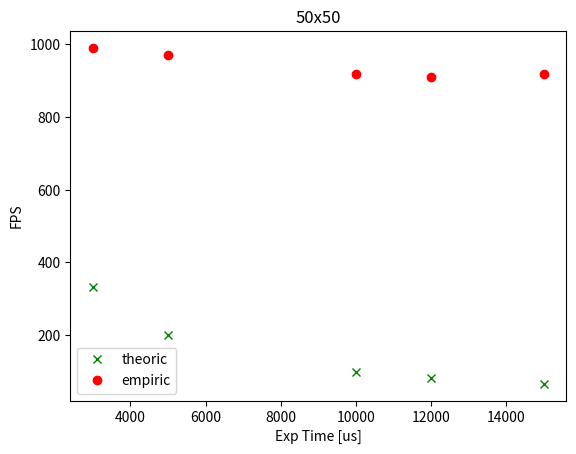

The script that saved this image:
from datetime import datetime
import matplotlib.pyplot as plt
import numpy
from matplotlib import dates
from pylab import legend


time_x = [3000,5000,10000,12000,15000]
fps_t = []
fps_e = []

#120x120
#fps_t.append(333.333)
#fps_e.append(487.805)
#fps_t.append(200.000)
#fps_e.append(478.469)
#fps_t.append(100.000)
#fps_e.append(414.938)
#fps_t.append(83.333)
#fps_e.append(438.596)
#fps_t.append(66.667)
#fps_e.append(452.489)

#100x100
#fps_t.append(333.333)
#fps_e.append(606.061)
#fps_t.append(200.000)
#fps_e.append(595.238)
#fps_t.append(100.000)
#fps_e.append(662.252)
#fps_t.append(83.333)
#fps_e.append(606.061)
#fps_t.append(66.667)
#fps_e.append(613.497)

#50x50    
fps_t.append(333.333)
fps_e.append(990.099)
fps_t.append(200.000)
fps_e.append(970.874)
fps_t.append(100.000)
fps_e.append(917.431)
fps_t.append(83.333)
fps_e.append(909.091)
fps_t.append(66.667)
fps_e.append(917.431)


#hfmt = dates.DateFormatter(fmt)
#fig = plt.figure()
#ax = fig.add_subplot(111)
#ax.xaxis.set_major_locator(dates.HourLocator())
#ax.xaxis.set_major_formatter(hfmt)
#plt.subplots_adjust(bottom=.3)
#plt.xticks(rotation='vertical')
p1 = plt.plot(time_x, fps_t,'gx',label='theoric')
p2 = plt.plot(time_x, fps_e,'ro', label='empiric')
#plt.title('120x120')
#plt.title('100x100')
plt.title('50x50')
plt.ylabel('FPS')
plt.xlabel('Exp Time [us]')
legend()
plt.show()             

